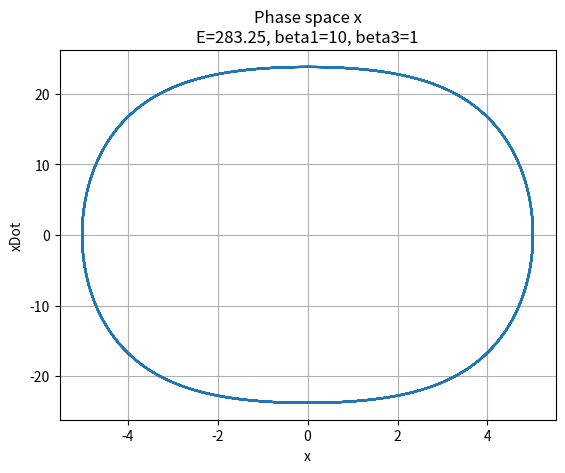

The script that saved this image: (Note: this script raises an exception after producing the figure.)
from scipy.integrate import odeint as ode
import matplotlib.pyplot as plt
import numpy as np
import math

def main(case):

    # constants
    b1 = 10
    b3 = 1

    # initial conditions
    x_0          = 5
    x_0_dot      = 2

    x_0Increment = 1
    if case == 2:
        x_0 = x_0 + x_0Increment

    if case == 3:
        x_0 = x_0 + 2*x_0Increment

    if case == 4:
        b1 = - b1

    if case == 5:
        x_0 = x_0 + x_0Increment
        b1 = - b1

    if case == 6:
        x_0 = x_0 + 2*x_0Increment
        b1 = -b1

    print('x0: '+str(x_0))
    E = 1/2*x_0_dot*x_0_dot + 1/2*b1*x_0*x_0 + 1/4*b3*x_0*x_0*x_0*x_0

    def xDotDot(x):
        return -b1*x - b3*x*x*x

    y_0 = [x_0, x_0_dot]

    def dy(y, t, par):

        x=y[0]
        x_dot = y[1]
        x_dotDot = xDotDot(x)
        return [x_dot, x_dotDot]


    # time parameters
    ti = 0.0
    tf = 10
    h = 0.01
    t = np.arange(ti, tf, h)

    y = ode(dy, y_0, t, args=([],))

    # graphs
    plt.figure()
    plt.plot(y[:,0], y[:,1])
    plt.title("Phase space x\n"+ "E="+str(E) +", beta1="+str(b1) +", beta3="+str(b3))
    plt.xlabel("x")
    plt.ylabel("xDot")
    plt.grid()
    plt.savefig("plots/ex2Case"+str(case)+".png")


main(1)
main(2)
main(3)
main(4)
main(5)
main(6)